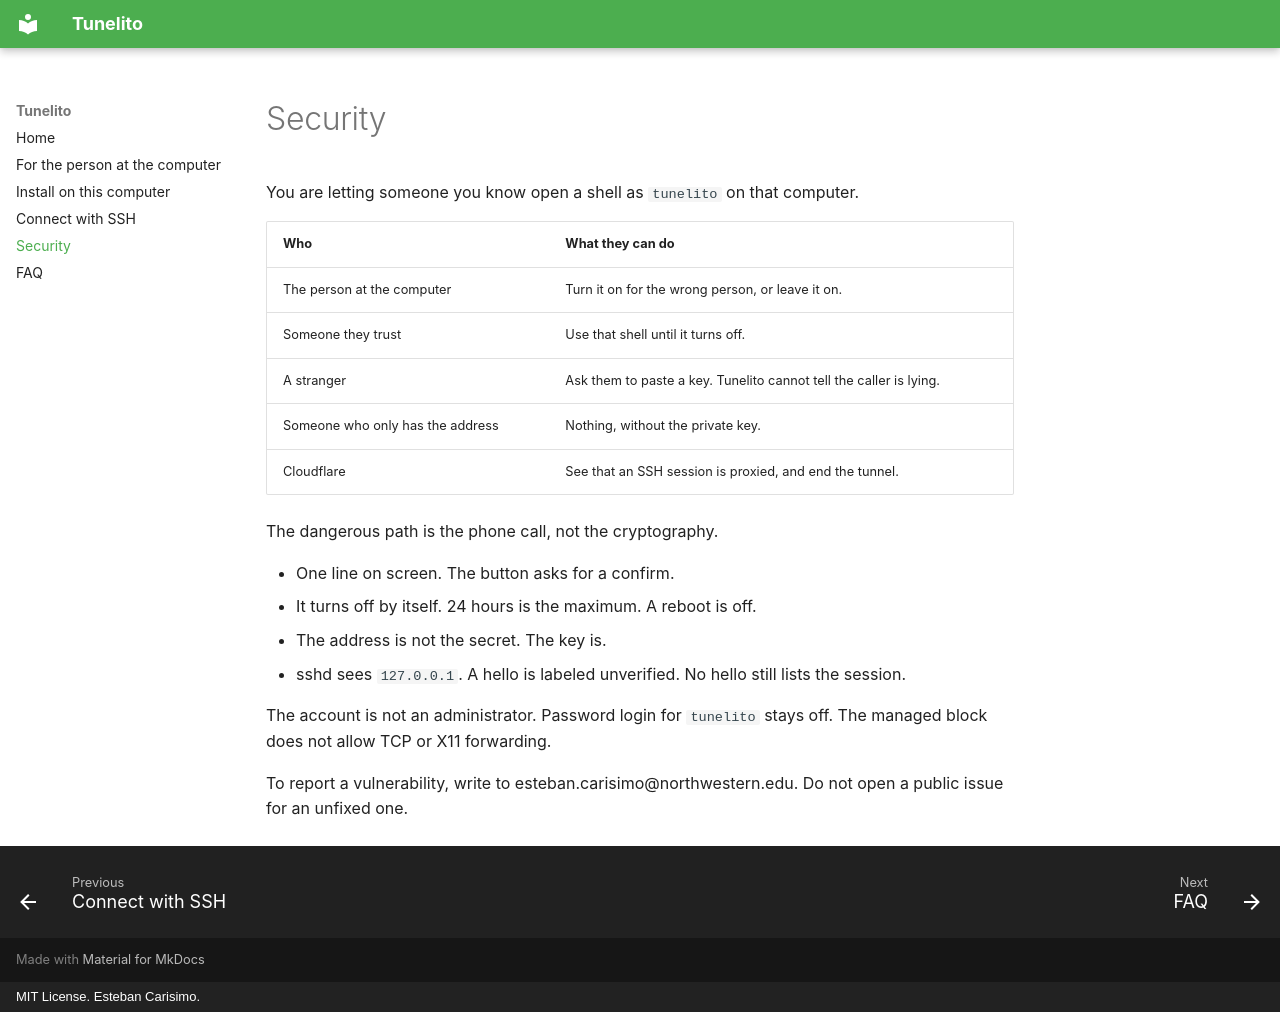

repository: estcarisimo/tunelito · page: security/index.html · generator: mkdocs · copyright: MIT License. Esteban Carisimo.

# Security

You are letting someone you know open a shell as `tunelito` on that computer.

| Who | What they can do |
| --- | --- |
| The person at the computer | Turn it on for the wrong person, or leave it on. |
| Someone they trust | Use that shell until it turns off. |
| A stranger | Ask them to paste a key. Tunelito cannot tell the caller is lying. |
| Someone who only has the address | Nothing, without the private key. |
| Cloudflare | See that an SSH session is proxied, and end the tunnel. |

The dangerous path is the phone call, not the cryptography.

- One line on screen. The button asks for a confirm.
- It turns off by itself. 24 hours is the maximum. A reboot is off.
- The address is not the secret. The key is.
- sshd sees `127.0.0.1`. A hello is labeled unverified. No hello still lists the session.

The account is not an administrator. Password login for `tunelito` stays off. The managed block does not allow TCP or X11 forwarding.

To report a vulnerability, write to esteban.carisimo@northwestern.edu. Do not open a public issue for an unfixed one.
